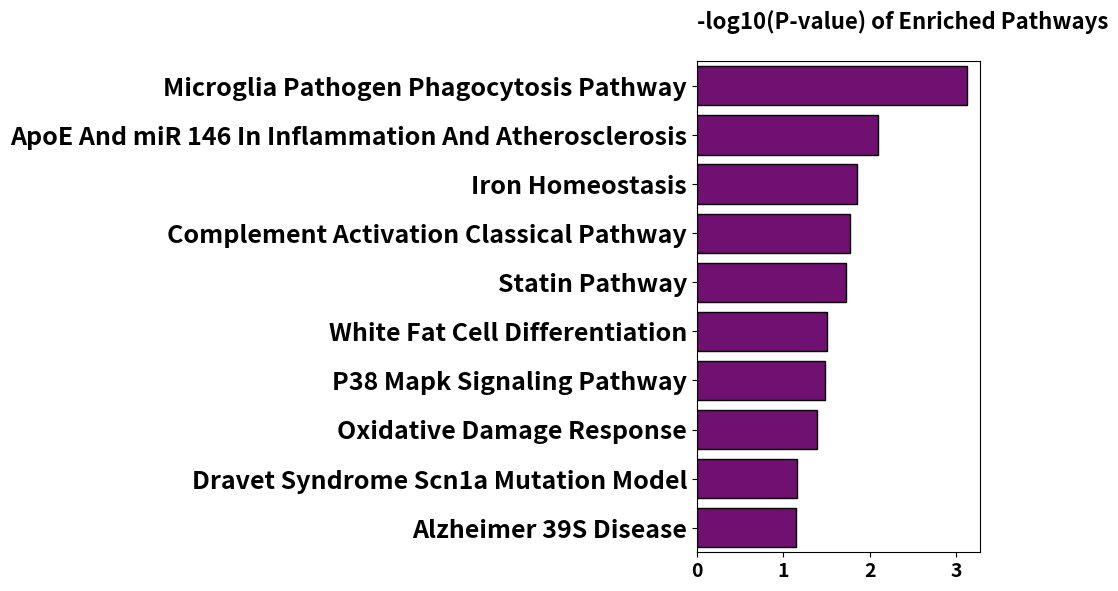

This chart was generated by the following Python code:
import pandas as pd
import matplotlib.pyplot as plt
import seaborn as sns
import numpy as np

# -----------------------------
# Input Data
# -----------------------------
data = {
    "Pathway": [
        "Microglia Pathogen Phagocytosis Pathway",
        "ApoE And miR 146 In Inflammation And Atherosclerosis",
        "Iron Homeostasis",
        "Complement Activation Classical Pathway",
        "Statin Pathway",
        "White Fat Cell Differentiation",
        "P38 Mapk Signaling Pathway",
        "Oxidative Damage Response",
        "Dravet Syndrome Scn1a Mutation Model",
        "Alzheimer 39S Disease"
    ],
    "Pval": [0.0007610, 0.007973, 0.01391, 0.01687, 0.01884,
             0.03153, 0.03250, 0.04023, 0.06962, 0.07149],
    "Adjusted_pval": [0.01218, 0.06028, 0.06028, 0.06028, 0.06028,
                      0.07429, 0.07429, 0.08046, 0.1144, 0.1144],
    "Combined_Score": [407.96, 725.58, 345.57, 268.08, 231.83,
                       117.08, 112.42, 84.30, 39.33, 37.87],
    "Overlap": [10, 8, 7, 6, 6, 5, 5, 4, 3, 3]
}

df = pd.DataFrame(data)
df["neglogP"] = -np.log10(df["Pval"])   # <-- compute -log10(p-value)

# -----------------------------
# Horizontal Barplot (-log10 Pval)
# -----------------------------
plt.figure(figsize=(10,6))
sns.barplot(
    x="neglogP", y="Pathway", data=df,
    color="purple", edgecolor="black"   # <-- single color
)

plt.xlabel("")
plt.ylabel("")

# Style text
ax = plt.gca()



# Custom title placement
ax.set_title(
    "-log10(P-value) of Enriched Pathways",
    fontsize=16, fontweight="bold",
    loc="left",     # "left", "center", or "right"
    x=0.0,          # 0.0 = far left, 0.5 = center, 1.0 = far right
    y=1.05          # raise/lower title position
)

for label in ax.get_yticklabels():
    label.set_fontweight("bold")
    label.set_fontstyle("italic")
    label.set_fontsize(18)
for label in ax.get_xticklabels():
    label.set_fontweight("bold")
    label.set_fontstyle("italic")
    label.set_fontsize(14)

plt.tight_layout()
plt.savefig("Figure-3g.png", dpi=600)
plt.show()
